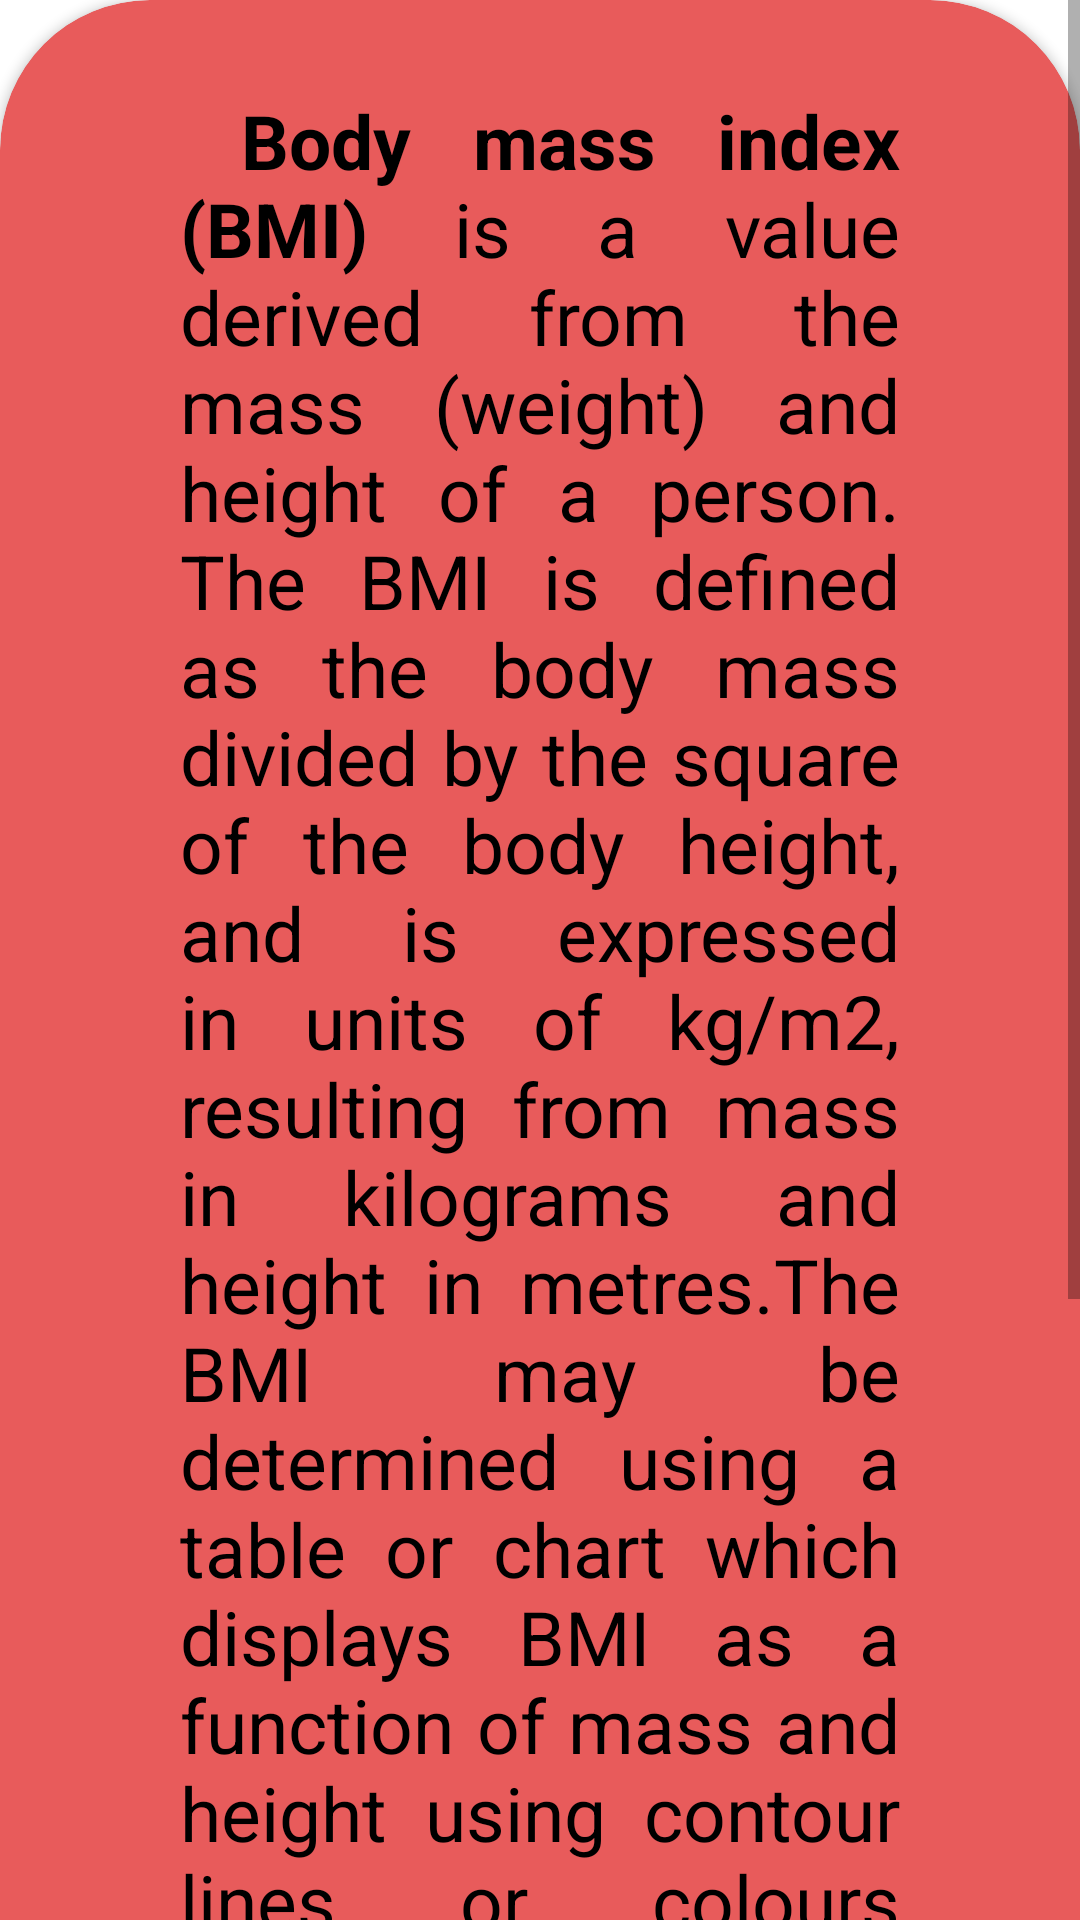

This screen was rendered from an Android layout file. Write that file and the resources it references.
<!-- AndroidManifest.xml: application theme Theme.BMICalculator -->
<!-- res/layout/activity_intent1.xml -->
<?xml version="1.0" encoding="utf-8"?>
<ScrollView xmlns:android="http://schemas.android.com/apk/res/android"
    xmlns:app="http://schemas.android.com/apk/res-auto"
    xmlns:tools="http://schemas.android.com/tools"
    android:layout_width="match_parent"
    android:layout_height="match_parent"
    tools:context=".IntentActivity1">


    <androidx.cardview.widget.CardView
        android:id="@+id/card1"
        android:layout_width="match_parent"
        android:layout_height="wrap_content"
        android:elevation="40dp"
        app:cardBackgroundColor="@color/light_red"
        app:cardCornerRadius="50dp">
    <LinearLayout
        android:layout_width="match_parent"
        android:layout_height="match_parent">


        <TextView
            android:id="@+id/bmi1"
            android:layout_width="match_parent"
            android:layout_height="match_parent"
            android:layout_gravity="center_horizontal"
            android:layout_margin="30dp"
            android:padding="30dp"
            android:layout_marginHorizontal="10dp"
            android:justificationMode="inter_word"
            android:text="@string/bmi"
            android:textColor="@color/black"
            android:textSize="25dp"
            android:textStyle="normal"></TextView>


    </LinearLayout>
    </androidx.cardview.widget.CardView>
</ScrollView>
<!-- resources referenced by this layout -->
<resources>
  <color name="black">#FF000000</color>
  <color name="light_red">#E85B5B</color>
  <string name="bmi"><b> Body mass index (BMI)</b> is a value derived from the mass (weight) and height of a person. The BMI is defined as the body mass divided by the square of the body height, and is expressed in units of kg/m2, resulting from mass in kilograms and height in metres.The BMI may be determined using a table or chart which displays BMI as a function of mass and height using contour lines or colours for different BMI categories, and which may use other units of measurement (converted to metric units for the calculation).</string>
  <style name="Theme.BMICalculator" parent="Theme.MaterialComponents.DayNight.DarkActionBar">
          
          <item name="colorPrimary">@color/purple_500</item>
          <item name="colorPrimaryVariant">@color/teal_700</item>
          <item name="colorOnPrimary">@color/white</item>
          
          <item name="colorSecondary">@color/teal_200</item>
          <item name="colorSecondaryVariant">@color/teal_700</item>
          <item name="colorOnSecondary">@color/black</item>
          
          <item name="android:statusBarColor" tools:targetApi="l">?attr/colorPrimaryVariant</item>
          
      </style>
  <color name="purple_500">#FF6200EE</color>
  <color name="teal_700">#FF018786</color>
  <color name="white">#FFFFFFFF</color>
  <color name="teal_200">#FF03DAC5</color>
</resources>
